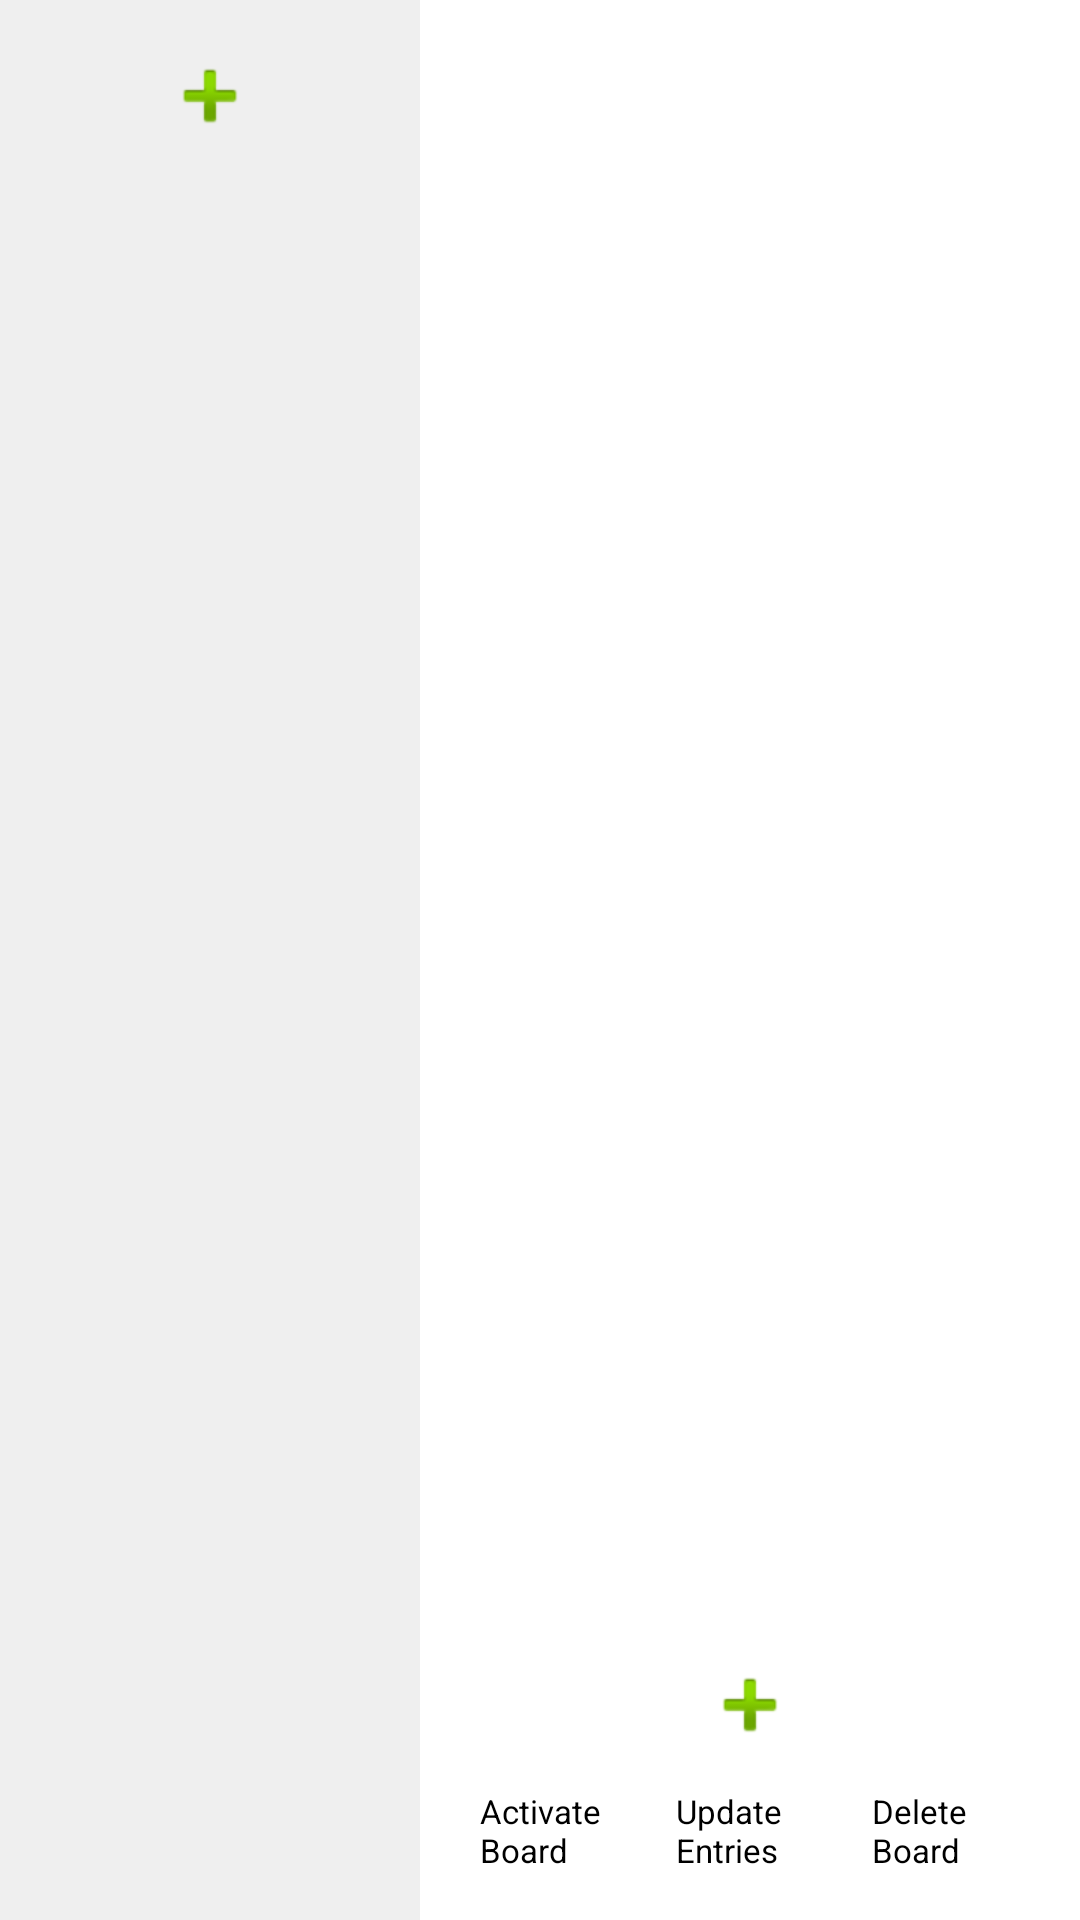

Here is an Android app screen rendered from its layout file. Give the layout XML and the strings, colors and styles it references.
<!-- AndroidManifest.xml: application theme Theme.Bingo -->
<!-- res/layout/activity_board_entries.xml -->
<?xml version="1.0" encoding="utf-8"?>
<androidx.drawerlayout.widget.DrawerLayout
    xmlns:android="http://schemas.android.com/apk/res/android"
    xmlns:app="http://schemas.android.com/apk/res-auto"
    android:id="@+id/drawerLayout"
    android:layout_width="match_parent"
    android:layout_height="match_parent">

    
    <LinearLayout
        android:layout_width="match_parent"
        android:layout_height="match_parent"
        android:orientation="horizontal">

        
        <ScrollView
            android:layout_width="140dp"
            android:layout_height="match_parent"
            android:background="#EFEFEF">

            <LinearLayout
                android:id="@+id/boardListContainer"
                android:layout_width="match_parent"
                android:layout_height="wrap_content"
                android:orientation="vertical"
                android:padding="8dp">

                
                <ImageButton
                    android:id="@+id/addBoardButton"
                    android:layout_width="wrap_content"
                    android:layout_height="wrap_content"
                    android:layout_gravity="center_horizontal"
                    android:layout_marginTop="8dp"
                    android:contentDescription="Add new board"
                    android:src="@android:drawable/ic_input_add"
                    android:background="?attr/selectableItemBackgroundBorderless" />
            </LinearLayout>
        </ScrollView>

        
        <LinearLayout
            android:layout_width="0dp"
            android:layout_height="match_parent"
            android:layout_weight="1"
            android:orientation="vertical"
            android:padding="16dp">

            
            <ScrollView
                android:layout_width="match_parent"
                android:layout_height="0dp"
                android:layout_weight="1">

                <LinearLayout
                    android:id="@+id/entryList"
                    android:layout_width="match_parent"
                    android:layout_height="wrap_content"
                    android:orientation="vertical"
                    android:padding="8dp" />
            </ScrollView>

            
            <ImageButton
                android:id="@+id/addEntryButton"
                android:layout_width="wrap_content"
                android:layout_height="wrap_content"
                android:layout_gravity="center_horizontal"
                android:layout_marginTop="8dp"
                android:contentDescription="Add new entry"
                android:src="@android:drawable/ic_input_add"
                android:background="?attr/selectableItemBackgroundBorderless"
                android:enabled="true"
                android:alpha="1.0" />

            
            <LinearLayout
                android:layout_width="match_parent"
                android:layout_height="wrap_content"
                android:layout_marginTop="12dp"
                android:orientation="horizontal"
                android:gravity="center"
                android:weightSum="3">

                <Button
                    android:id="@+id/activateBoardButton"
                    android:layout_width="0dp"
                    android:layout_height="wrap_content"
                    android:layout_weight="1"
                    android:text="Activate Board"
                    android:textSize="11sp"
                    android:paddingLeft="4dp"
                    android:paddingRight="4dp"
                    android:layout_marginEnd="4dp"/>

                <Button
                    android:id="@+id/saveEntriesButton"
                    android:layout_width="0dp"
                    android:layout_height="wrap_content"
                    android:layout_weight="1"
                    android:text="Update Entries"
                    android:textSize="11sp"
                    android:paddingLeft="4dp"
                    android:paddingRight="4dp"
                    android:layout_marginStart="4dp"
                    android:layout_marginEnd="4dp" />

                <Button
                    android:id="@+id/deleteBoardButton"
                    android:layout_width="0dp"
                    android:layout_height="wrap_content"
                    android:layout_weight="1"
                    android:text="Delete Board"
                    android:textSize="11sp"
                    android:paddingLeft="4dp"
                    android:paddingRight="4dp"
                    android:layout_marginStart="4dp"/>
            </LinearLayout>

        </LinearLayout> 

    </LinearLayout> 

    
    <com.google.android.material.navigation.NavigationView
        android:id="@+id/navigationView"
        android:layout_width="wrap_content"
        android:layout_height="match_parent"
        android:layout_gravity="start"
        android:fitsSystemWindows="true"
        app:menu="@menu/nav_menu" />
</androidx.drawerlayout.widget.DrawerLayout>
<!-- resources referenced by this layout -->
<resources>

</resources>
